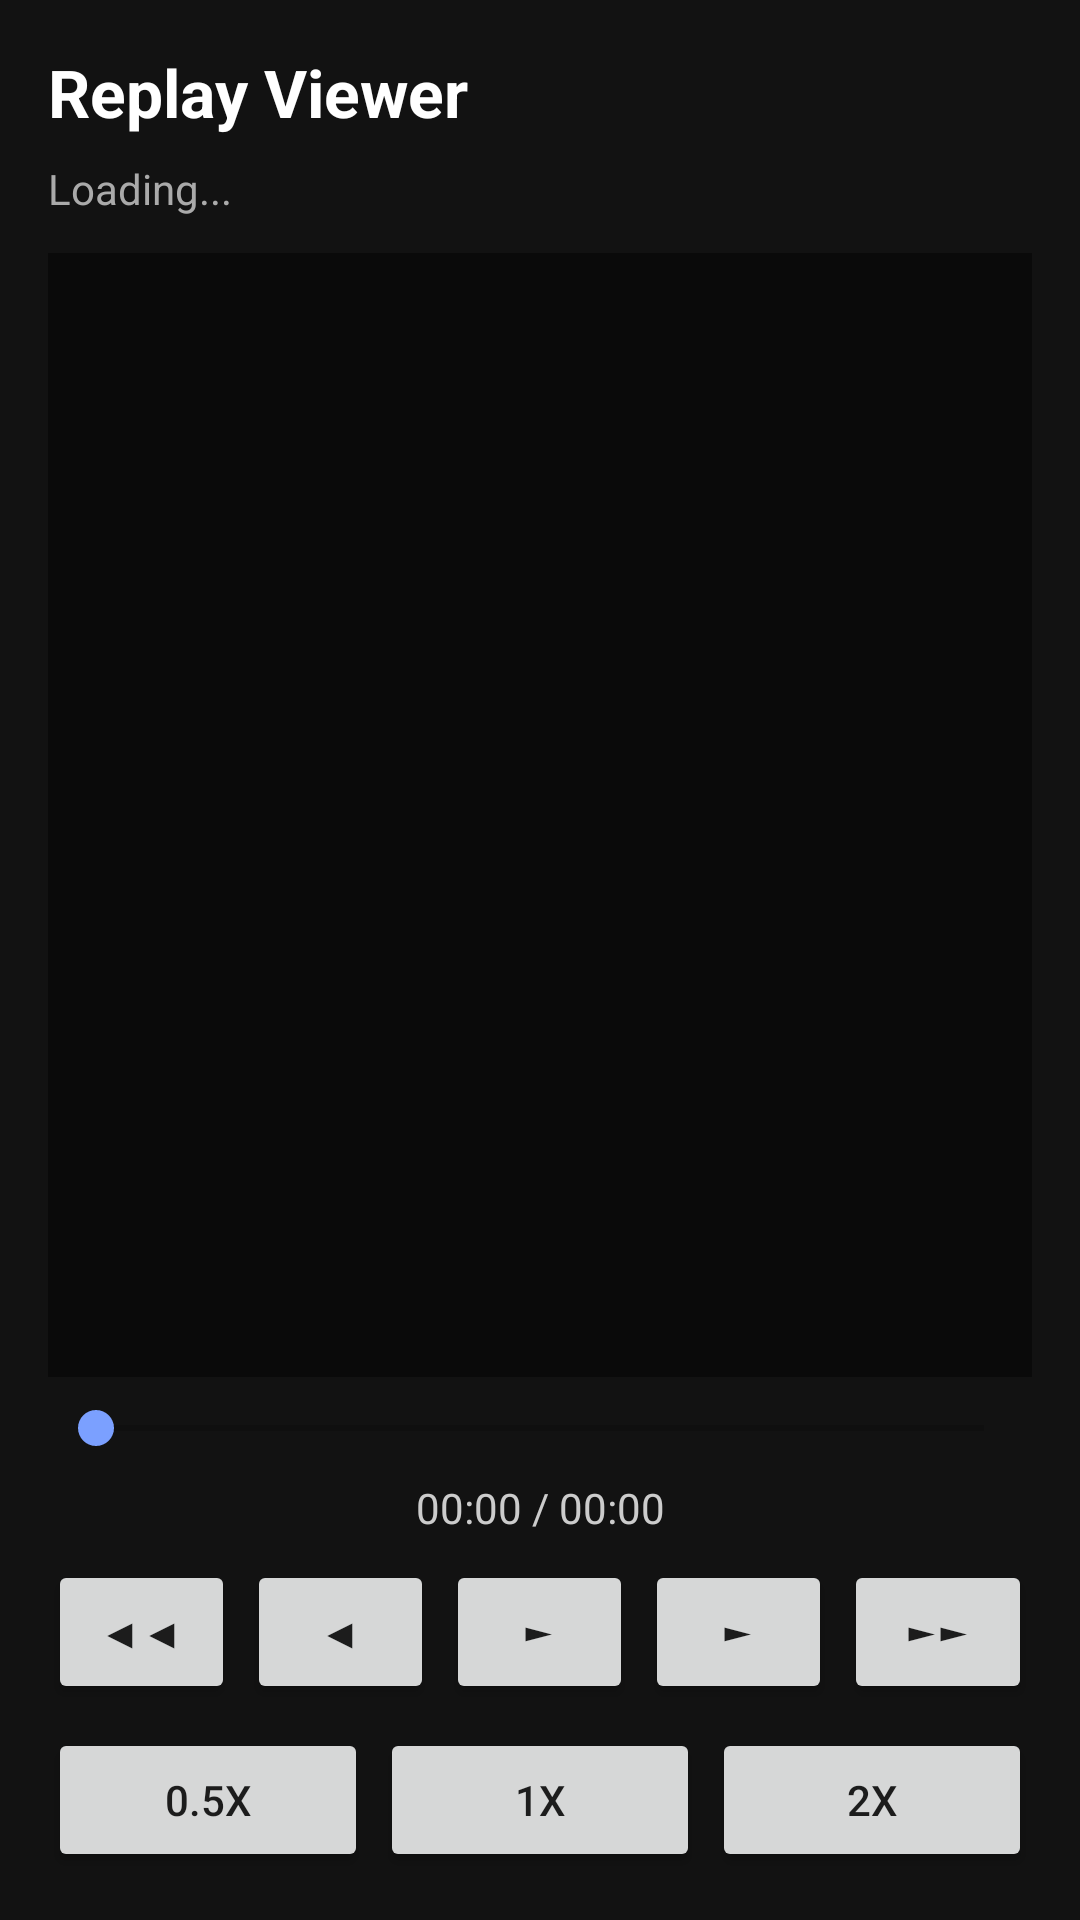

Produce the Android XML layout that renders to this screen, including the resource entries it uses.
<!-- AndroidManifest.xml: application theme Theme.BlueberryClient -->
<!-- res/layout/activity_replay_viewer.xml -->
<?xml version="1.0" encoding="utf-8"?>
<LinearLayout xmlns:android="http://schemas.android.com/apk/res/android"
    android:layout_width="match_parent"
    android:layout_height="match_parent"
    android:orientation="vertical"
    android:background="#121212"
    android:padding="16dp">

    <TextView
        android:layout_width="match_parent"
        android:layout_height="wrap_content"
        android:text="Replay Viewer"
        android:textColor="#FFFFFF"
        android:textSize="22sp"
        android:textStyle="bold"
        android:layout_marginBottom="8dp"/>

    <TextView
        android:id="@+id/viewerMeta"
        android:layout_width="match_parent"
        android:layout_height="wrap_content"
        android:text="Loading..."
        android:textColor="#AAAAAA"
        android:layout_marginBottom="12dp"/>

    <TextView
        android:id="@+id/eventLog"
        android:layout_width="match_parent"
        android:layout_height="0dp"
        android:layout_weight="1"
        android:textColor="#CCFFCC"
        android:textSize="12sp"
        android:fontFamily="monospace"
        android:background="#0A0A0A"
        android:padding="8dp"
        android:scrollbars="vertical"/>

    <SeekBar
        android:id="@+id/timelineScrubber"
        android:layout_width="match_parent"
        android:layout_height="wrap_content"
        android:layout_marginTop="8dp"
        android:layout_marginBottom="8dp"/>

    <TextView
        android:id="@+id/playbackTime"
        android:layout_width="match_parent"
        android:layout_height="wrap_content"
        android:text="00:00 / 00:00"
        android:textColor="#CCCCCC"
        android:gravity="center"
        android:layout_marginBottom="8dp"/>

    <LinearLayout
        android:layout_width="match_parent"
        android:layout_height="wrap_content"
        android:orientation="horizontal"
        android:gravity="center">

        <Button android:id="@+id/btnRewind" android:layout_width="0dp" android:layout_height="wrap_content"
            android:layout_weight="1" android:text="◀◀" android:layout_marginEnd="4dp"/>
        <Button android:id="@+id/btnStepBack" android:layout_width="0dp" android:layout_height="wrap_content"
            android:layout_weight="1" android:text="◀" android:layout_marginEnd="4dp"/>
        <Button android:id="@+id/btnPlayPause" android:layout_width="0dp" android:layout_height="wrap_content"
            android:layout_weight="1" android:text="►" android:layout_marginEnd="4dp"/>
        <Button android:id="@+id/btnStepFwd" android:layout_width="0dp" android:layout_height="wrap_content"
            android:layout_weight="1" android:text="►" android:layout_marginEnd="4dp"/>
        <Button android:id="@+id/btnFastFwd" android:layout_width="0dp" android:layout_height="wrap_content"
            android:layout_weight="1" android:text="►►"/>
    </LinearLayout>

    <LinearLayout
        android:layout_width="match_parent"
        android:layout_height="wrap_content"
        android:orientation="horizontal"
        android:gravity="center"
        android:layout_marginTop="8dp">

        <Button android:id="@+id/btnSpeed05" android:layout_width="0dp" android:layout_height="wrap_content"
            android:layout_weight="1" android:text="0.5x" android:layout_marginEnd="4dp"/>
        <Button android:id="@+id/btnSpeed1" android:layout_width="0dp" android:layout_height="wrap_content"
            android:layout_weight="1" android:text="1x" android:layout_marginEnd="4dp"/>
        <Button android:id="@+id/btnSpeed2" android:layout_width="0dp" android:layout_height="wrap_content"
            android:layout_weight="1" android:text="2x"/>
    </LinearLayout>
</LinearLayout>
<!-- resources referenced by this layout -->
<resources>
  <style name="Theme.BlueberryClient" parent="Theme.MaterialComponents.DayNight.NoActionBar">
          <item name="colorPrimary">#4A7BFF</item>
          <item name="colorPrimaryDark">#2E5CD6</item>
          <item name="colorAccent">#7BA0FF</item>
      </style>
</resources>
